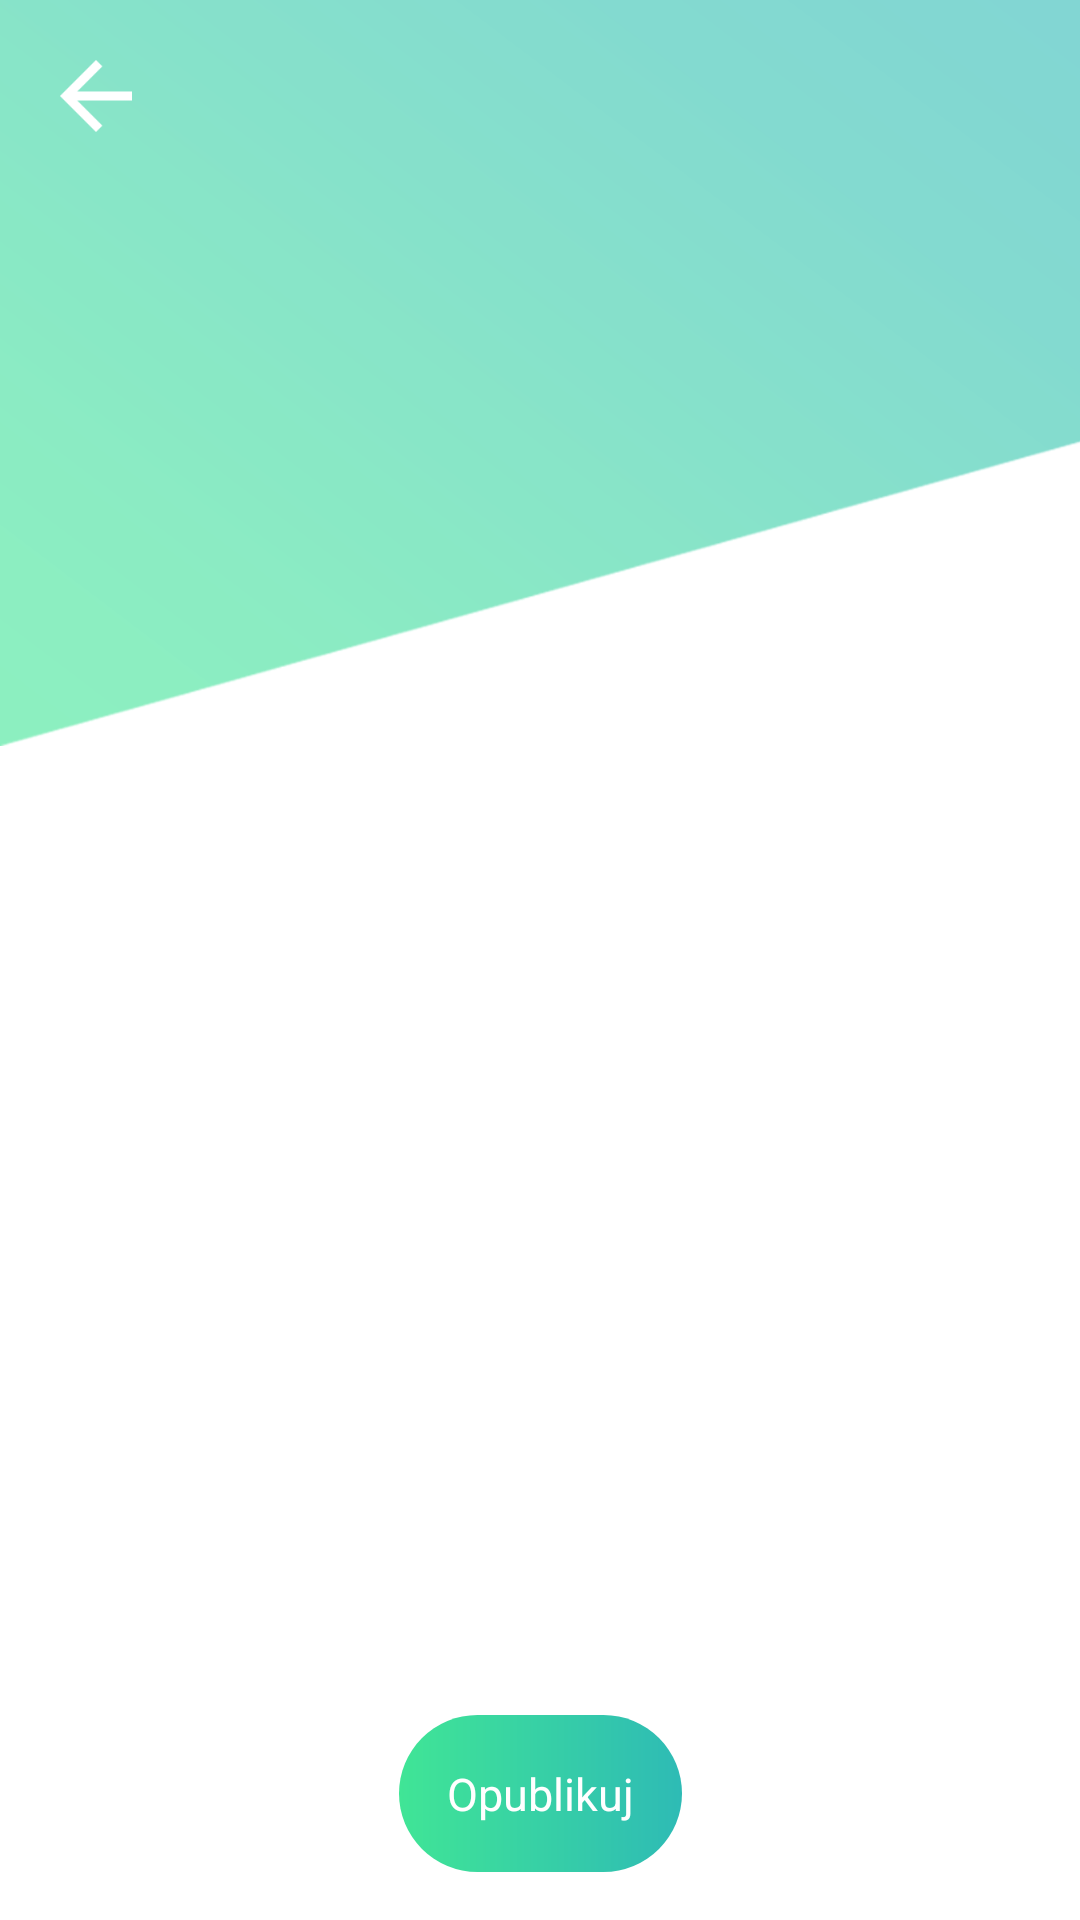

Reconstruct the res/layout file that produces this screen, plus the resources it refers to.
<!-- AndroidManifest.xml: application theme AppTheme.NoActionBar -->
<!-- res/layout/activity_share_image.xml -->
<ScrollView xmlns:android="http://schemas.android.com/apk/res/android"
    xmlns:app="http://schemas.android.com/apk/res-auto"
    xmlns:tools="http://schemas.android.com/tools"
    android:layout_width="match_parent"
    android:layout_height="match_parent"
    android:fillViewport="true"
    android:fitsSystemWindows="true"
    tools:context="com.findly.application.shareImage.ShareImageActivity"
    tools:layout_editor_absoluteX="0dp"
    tools:layout_editor_absoluteY="0dp">

    <android.support.constraint.ConstraintLayout
        android:layout_width="match_parent"
        android:layout_height="wrap_content"
        android:background="@android:color/white">

        <FrameLayout
            android:id="@+id/activityShareImageImageContainer"
            android:layout_width="match_parent"
            android:layout_height="wrap_content">

            <View
                android:layout_width="match_parent"
                android:layout_height="256dp"
                android:background="@drawable/item_background" />

            <ImageView
                android:id="@+id/activityShareImageView"
                android:layout_width="match_parent"
                android:layout_height="300dp"
                android:scaleType="centerCrop"
                app:layout_constraintBottom_toBottomOf="parent"
                app:layout_constraintEnd_toEndOf="parent"
                app:layout_constraintTop_toBottomOf="@+id/activityShareBack"
                app:layout_constraintVertical_bias="0.062" />

            <ImageView
                android:id="@+id/activityCameraBackIv"
                android:layout_width="24dp"
                android:layout_height="24dp"
                android:layout_gravity="top|left"
                android:layout_marginLeft="20dp"
                android:layout_marginTop="20dp"
                android:src="@drawable/ic_arrow_back_kopia_3"
                android:tint="@android:color/white" />
        </FrameLayout>

        <EditText
            android:id="@+id/activityShareDescription"
            android:layout_width="match_parent"
            android:layout_height="0dp"
            android:layout_marginBottom="16dp"
            android:layout_marginLeft="16dp"
            android:layout_marginRight="16dp"
            android:hint="Dodaj opis ..."
            android:textColor="@android:color/black"
            app:layout_constraintBottom_toTopOf="@id/activityShareImageShareTv"
            app:layout_constraintTop_toBottomOf="@+id/activityShareImageImageContainer" />

        <TextView
            android:id="@+id/activityShareImageShareTv"
            android:layout_width="wrap_content"
            android:layout_height="wrap_content"
            android:background="@drawable/search_tag"
            android:padding="16dp"
            android:text="Opublikuj"
            android:textColor="@android:color/white"
            android:textSize="15sp"
            android:layout_marginBottom="16dp"
            app:layout_constraintBottom_toBottomOf="parent"
            app:layout_constraintLeft_toLeftOf="parent"
            app:layout_constraintRight_toRightOf="parent" />
    </android.support.constraint.ConstraintLayout>
</ScrollView>
<!-- resources referenced by this layout -->
<resources>
  <!-- drawable ic_arrow_back_kopia_3: png bitmap (drawable-hdpi, 425 bytes) -->
  <!-- drawable item_background: png bitmap (drawable, 60925 bytes) -->
  <!-- drawable search_tag (drawable) -->
  <shape xmlns:android="http://schemas.android.com/apk/res/android">
      <gradient
          android:endColor="@color/blue"
          android:startColor="@color/green" />
      <corners android:radius="64dp" />
      <padding
          android:bottom="4dp"
          android:left="14dp"
          android:right="14dp"
          android:top="4dp" />
  </shape>
  <style name="AppTheme.NoActionBar">
          <item name="windowActionBar">false</item>
          <item name="windowNoTitle">true</item>
          <item name="android:statusBarColor">@android:color/transparent</item>
          <item name="android:windowDrawsSystemBarBackgrounds">true</item>
          <item name="android:windowTranslucentStatus">true</item>
          <item name="android:windowActionBarOverlay">true</item>
          <item name="android:navigationBarColor">@color/colorPrimary</item>
      </style>
  <color name="blue">#2ebbb5</color>
  <color name="green">#40e596</color>
  <color name="colorPrimary">@color/blue</color>
</resources>
